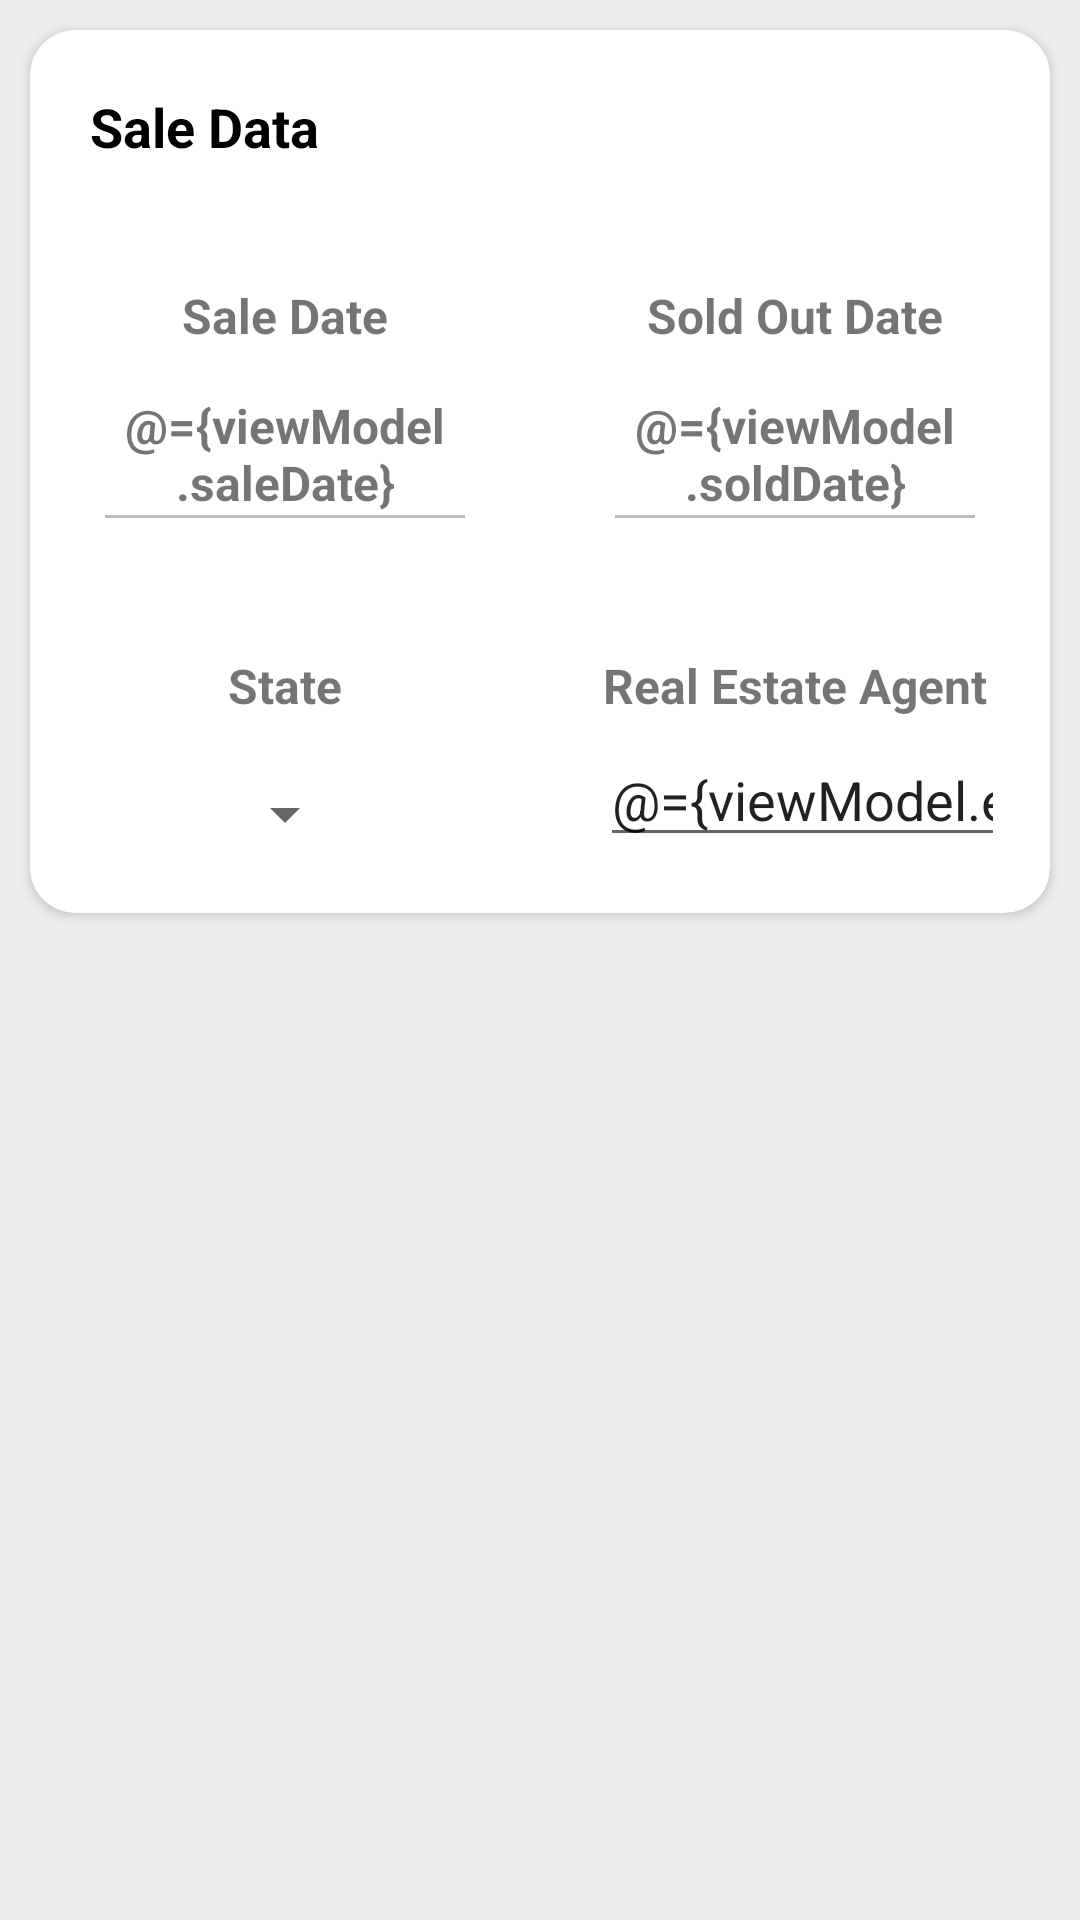

Produce the Android XML layout that renders to this screen, including the resource entries it uses.
<!-- AndroidManifest.xml: application theme AppTheme -->
<!-- res/layout/fragment_estate_sale.xml -->
<?xml version="1.0" encoding="utf-8"?>
<layout xmlns:android="http://schemas.android.com/apk/res/android"
    xmlns:app="http://schemas.android.com/apk/res-auto"
    xmlns:tools="http://schemas.android.com/tools">

    <data>
        <variable
            name="viewModel"
            type="org.desperu.realestatemanager.ui.manageEstate.fragment.ManageEstateViewModel" />
    </data>

    <ScrollView
        android:layout_width="match_parent"
        android:layout_height="match_parent"
        android:background="@color/colorPassedWhite">

        <androidx.cardview.widget.CardView
            android:layout_width="match_parent"
            android:layout_height="wrap_content"
            style="@style/ManageCardViewTheme">

            <LinearLayout
                android:layout_width="match_parent"
                android:layout_height="wrap_content"
                android:orientation="vertical">

                <TextView
                    android:id="@+id/fragment_estate_sale_text_category_sale_data"
                    android:layout_width="match_parent"
                    android:layout_height="wrap_content"
                    android:text="@string/fragment_estate_sale_text_category_sale_data"
                    style="@style/ManageCategoryTheme"/>

                <LinearLayout
                    android:layout_width="match_parent"
                    android:layout_height="wrap_content"
                    android:orientation="horizontal"
                    android:baselineAligned="false">

                    <RelativeLayout
                        android:layout_width="0dp"
                        android:layout_height="wrap_content"
                        android:layout_weight="1"
                        style="@style/ManageContainerTheme">

                        <TextView
                            android:id="@+id/fragment_estate_sale_text_sale_date"
                            android:layout_width="wrap_content"
                            android:layout_height="wrap_content"
                            android:gravity="center_horizontal"
                            android:layout_alignStart="@id/fragment_estate_sale_date_picker_sale_date"
                            android:layout_alignEnd="@id/fragment_estate_sale_date_picker_sale_date"
                            android:layout_margin="@dimen/fragments_manage_estate_text_sub_category_margin"
                            android:text="@string/fragment_estate_sale_text_sale_date"
                            android:textStyle="bold"
                            android:textSize="@dimen/fragments_manage_estate_text_sub_category_size"/>

                        <TextView
                            android:id="@+id/fragment_estate_sale_date_picker_sale_date"
                            android:layout_width="@dimen/fragments_manage_estate_edit_price_width"
                            android:layout_height="wrap_content"
                            android:gravity="center_horizontal"
                            android:layout_below="@+id/fragment_estate_sale_text_sale_date"
                            android:layout_marginStart="@dimen/fragments_manage_estate_text_category_margin"
                            android:layout_marginEnd="@dimen/fragments_manage_estate_text_category_margin"
                            android:layout_marginTop="@dimen/fragments_manage_estate_text_category_margin"
                            android:textStyle="bold"
                            android:textSize="@dimen/fragments_manage_estate_text_sub_category_size"
                            android:text="@={viewModel.saleDate}"
                            android:tag="saleDate" />

                        <View
                            android:layout_width="wrap_content"
                            android:layout_height="1dp"
                            android:layout_below="@+id/fragment_estate_sale_date_picker_sale_date"
                            android:layout_alignStart="@+id/fragment_estate_sale_date_picker_sale_date"
                            android:layout_alignEnd="@+id/fragment_estate_sale_date_picker_sale_date"
                            android:layout_marginBottom="@dimen/default_margin"
                            android:background="@color/colorTransDark" />

                    </RelativeLayout>

                    <RelativeLayout
                        android:layout_width="0dp"
                        android:layout_height="wrap_content"
                        android:layout_weight="1"
                        style="@style/ManageContainerTheme">

                        <TextView
                            android:id="@+id/fragment_estate_sale_text_sold_out_date"
                            android:layout_width="wrap_content"
                            android:layout_height="wrap_content"
                            android:gravity="center_horizontal"
                            android:layout_alignStart="@id/fragment_estate_sale_date_picker_sold_out_date"
                            android:layout_alignEnd="@id/fragment_estate_sale_date_picker_sold_out_date"
                            android:layout_marginVertical="@dimen/fragments_manage_estate_text_sub_category_margin"
                            android:text="@string/fragment_estate_sale_text_sold_out_date"
                            android:textStyle="bold"
                            android:textSize="@dimen/fragments_manage_estate_text_sub_category_size"/>

                        <TextView
                            android:id="@+id/fragment_estate_sale_date_picker_sold_out_date"
                            android:layout_width="@dimen/fragments_manage_estate_edit_price_width"
                            android:layout_height="wrap_content"
                            android:layout_below="@+id/fragment_estate_sale_text_sold_out_date"
                            android:gravity="center_horizontal"
                            android:layout_marginStart="@dimen/fragments_manage_estate_text_category_margin"
                            android:layout_marginEnd="@dimen/fragments_manage_estate_text_category_margin"
                            android:layout_marginTop="@dimen/fragments_manage_estate_text_category_margin"
                            android:textStyle="bold"
                            android:textSize="@dimen/fragments_manage_estate_text_sub_category_size"
                            android:text="@={viewModel.soldDate}"
                            android:tag="soldDate" />

                        <View
                            android:layout_width="wrap_content"
                            android:layout_height="1dp"
                            android:layout_below="@+id/fragment_estate_sale_date_picker_sold_out_date"
                            android:layout_alignStart="@+id/fragment_estate_sale_date_picker_sold_out_date"
                            android:layout_alignEnd="@+id/fragment_estate_sale_date_picker_sold_out_date"
                            android:layout_marginBottom="@dimen/default_margin"
                            android:background="@color/colorTransDark" />

                    </RelativeLayout>

                </LinearLayout>

                <LinearLayout
                    android:layout_width="match_parent"
                    android:layout_height="wrap_content"
                    android:orientation="horizontal"
                    android:baselineAligned="false">

                    <RelativeLayout
                        android:layout_width="0dp"
                        android:layout_height="wrap_content"
                        android:layout_weight="1"
                        style="@style/ManageContainerTheme">

                        <TextView
                            android:id="@+id/fragment_estate_sale_text_state"
                            android:layout_width="wrap_content"
                            android:layout_height="wrap_content"
                            android:layout_margin="@dimen/fragments_manage_estate_text_sub_category_margin"
                            android:gravity="center_horizontal"
                            android:layout_alignStart="@id/fragment_estate_sale_spinner_state"
                            android:layout_alignEnd="@id/fragment_estate_sale_spinner_state"
                            android:text="@string/fragment_estate_sale_text_state"
                            android:textStyle="bold"
                            android:textSize="@dimen/fragments_manage_estate_text_sub_category_size"/>

                        <Spinner
                            android:id="@+id/fragment_estate_sale_spinner_state"
                            android:layout_width="wrap_content"
                            android:layout_height="wrap_content"
                            android:layout_gravity="center_horizontal"
                            android:layout_below="@id/fragment_estate_sale_text_state"
                            android:layout_marginTop="@dimen/fragments_manage_estate_spinner_margin_top"
                            android:layout_marginBottom="@dimen/fragments_manage_estate_spinner_margin_bottom"
                            android:tag="spinnerState"
                            app:setItem="@{viewModel.estate.state}"
                            app:onItemSelected="@{viewModel.getSpinnerListener}"
                            tools:listitem="@android:layout/activity_list_item"/>

                    </RelativeLayout>

                    <RelativeLayout
                        android:layout_width="0dp"
                        android:layout_height="wrap_content"
                        android:layout_weight="1"
                        style="@style/ManageContainerTheme">

                        <TextView
                            android:id="@+id/fragment_estate_sale_text_real_estate_agent"
                            android:layout_width="match_parent"
                            android:layout_height="wrap_content"
                            android:gravity="center_horizontal"
                            android:layout_margin="@dimen/fragments_manage_estate_text_sub_category_margin"
                            android:text="@string/fragment_estate_sale_text_real_estate_agent"
                            android:textStyle="bold"
                            android:textSize="@dimen/fragments_manage_estate_text_sub_category_size"/>

                        <EditText
                            android:id="@+id/fragment_estate_sale_edit_text_real_estate_agent"
                            android:layout_width="match_parent"
                            android:layout_height="wrap_content"
                            android:layout_marginStart="@dimen/fragments_manage_estate_edit_margin_start"
                            android:layout_below="@+id/fragment_estate_sale_text_real_estate_agent"
                            android:textSize="@dimen/fragments_manage_estate_edit_text_size"
                            android:inputType="text"
                            android:hint="@null"
                            android:importantForAutofill="no"
                            android:text="@={viewModel.estate.realEstateAgent}"/>

                    </RelativeLayout>

                </LinearLayout>

            </LinearLayout>

        </androidx.cardview.widget.CardView>

    </ScrollView>

</layout>
<!-- resources referenced by this layout -->
<resources>
  <color name="colorPassedWhite">#eeeeee</color>
  <color name="colorTransDark">#43000000</color>
  <dimen name="default_margin">10dip</dimen>
  <dimen name="fragments_manage_estate_edit_margin_start">5dp</dimen>
  <dimen name="fragments_manage_estate_edit_price_width">130dp</dimen>
  <dimen name="fragments_manage_estate_edit_text_size">18sp</dimen>
  <dimen name="fragments_manage_estate_spinner_margin_bottom">6dp</dimen>
  <dimen name="fragments_manage_estate_spinner_margin_top">15dp</dimen>
  <dimen name="fragments_manage_estate_text_category_margin">10dp</dimen>
  <dimen name="fragments_manage_estate_text_sub_category_margin">5dp</dimen>
  <dimen name="fragments_manage_estate_text_sub_category_size">16sp</dimen>
  <string name="fragment_estate_sale_text_category_sale_data">Sale Data</string>
  <string name="fragment_estate_sale_text_real_estate_agent">Real Estate Agent</string>
  <string name="fragment_estate_sale_text_sale_date">Sale Date</string>
  <string name="fragment_estate_sale_text_sold_out_date">Sold Out Date</string>
  <string name="fragment_estate_sale_text_state">State</string>
  <style name="ManageCardViewTheme">
          <item name="android:layout_margin">@dimen/default_margin</item>
          <item name="elevation">@dimen/default_elevation</item>
          <item name="cardBackgroundColor">@android:color/white</item>
          <item name="cardCornerRadius">@dimen/fragments_manage_estate_container_corner_radius</item>
          <item name="cardPreventCornerOverlap">true</item>
      </style>
  <style name="ManageCategoryTheme">
          <item name="android:layout_margin">@dimen/fragments_manage_estate_text_category_margin</item>
          <item name="android:padding">@dimen/fragments_manage_estate_text_category_padding</item>
          <item name="android:layout_gravity">center_horizontal</item>
          <item name="android:textColor">@android:color/black</item>
          <item name="android:textStyle">bold</item>
          <item name="android:textSize">@dimen/fragments_manage_estate_text_category_size</item>
      </style>
  <style name="ManageContainerTheme" parent="AppTheme">
          <item name="android:gravity">center_horizontal</item>
          <item name="android:padding">@dimen/fragments_manage_estate_relative_padding</item>
      </style>
  <style name="AppTheme" parent="Theme.AppCompat.Light.NoActionBar">
          
          <item name="colorPrimary">@color/colorPrimary</item>
          <item name="colorPrimaryDark">@color/colorPrimaryDark</item>
          <item name="colorAccent">@color/colorAccent</item>
          <item name="android:windowSoftInputMode">stateHidden</item>
      </style>
  <dimen name="default_elevation">10dp</dimen>
  <dimen name="fragments_manage_estate_container_corner_radius">15dp</dimen>
  <dimen name="fragments_manage_estate_text_category_padding">10dp</dimen>
  <dimen name="fragments_manage_estate_text_category_size">18sp</dimen>
  <dimen name="fragments_manage_estate_relative_padding">15dp</dimen>
  <color name="colorPrimary">#3F51B5</color>
  <color name="colorPrimaryDark">#303F9F</color>
  <color name="colorAccent">#FF4081</color>
</resources>
